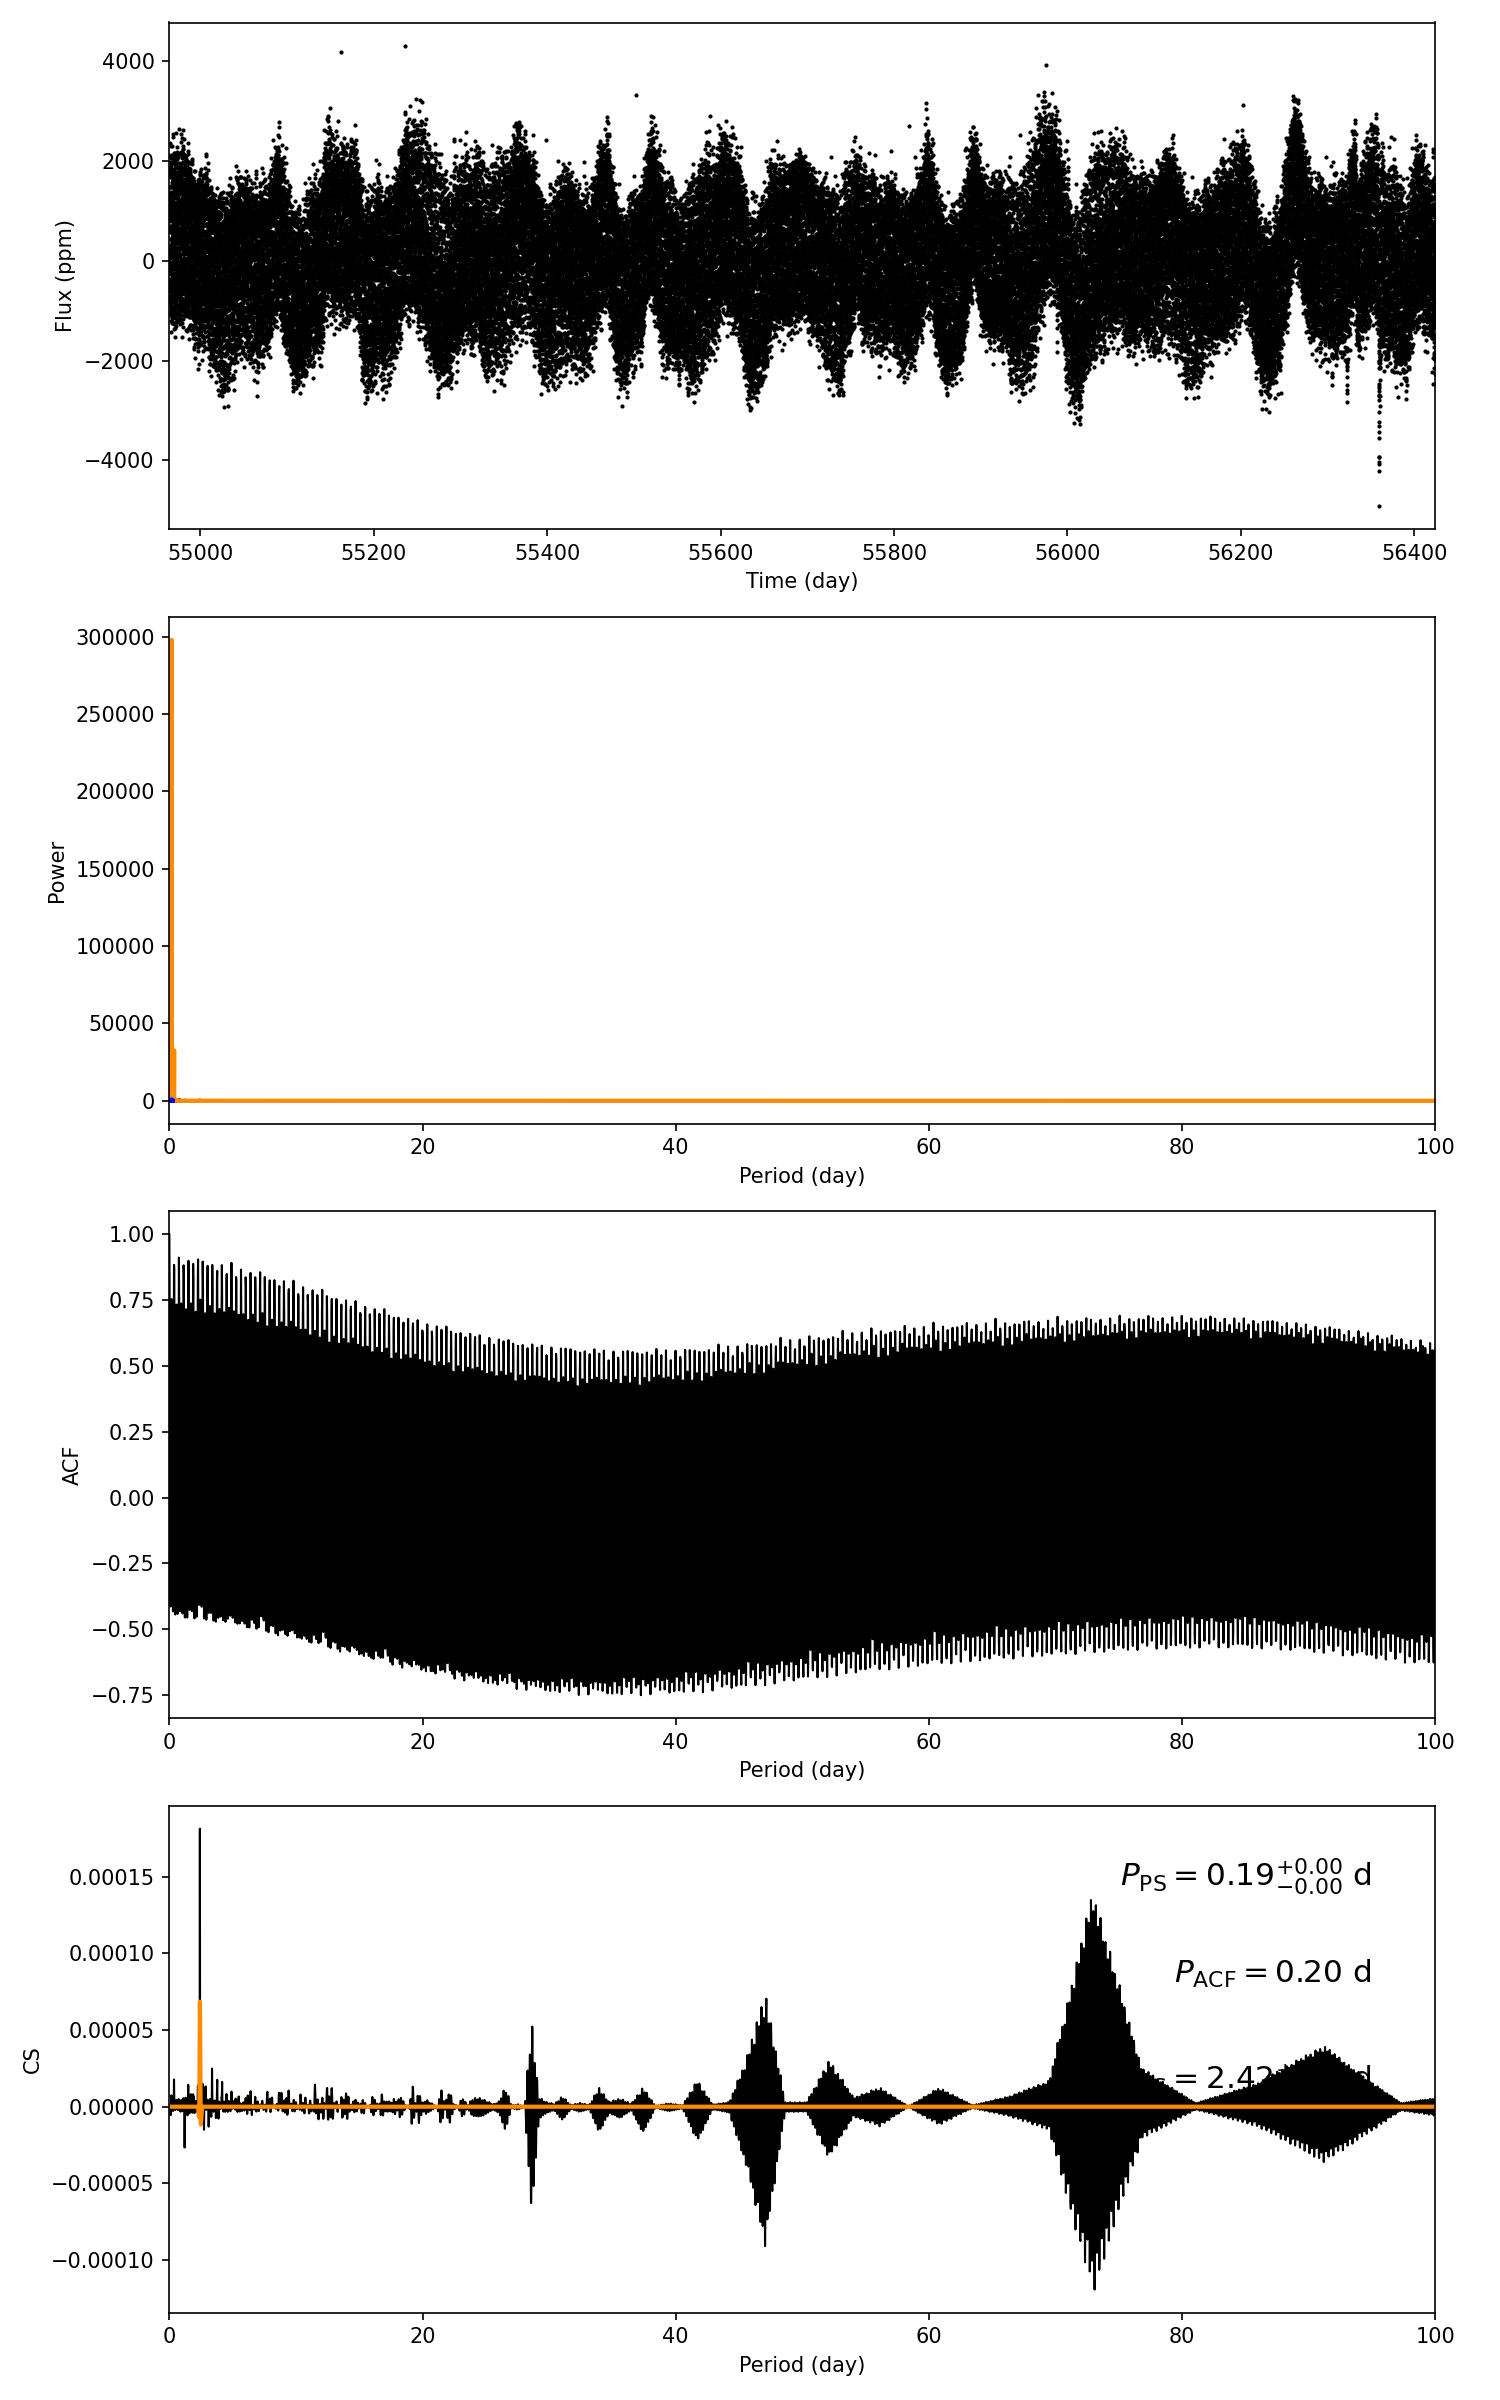

The data file committed next to this chart (first rows):
target_id, prot_ps, prot_acf, prot_cs, e_prot_ps, E_prot_ps, e_prot_acf, E_prot_acf, e_prot_cs, E_prot_cs, sph_ps, sph_acf, sph_cs, e_sph_ps, e_sph_acf, e_sph_cs, h_ps, fa_prob_ps, hacf, gacf, hcs
9299986, 0.1885, 0.2043, 2.417, 0.004907, 0.004907, -1.0, -1.0, 0.03113, 0.03113, 955.9, 955, 979.9, 78.37, 73.85, 64.9, 265377, 0.0, 0.8531, 0.5922, 0.0001813
